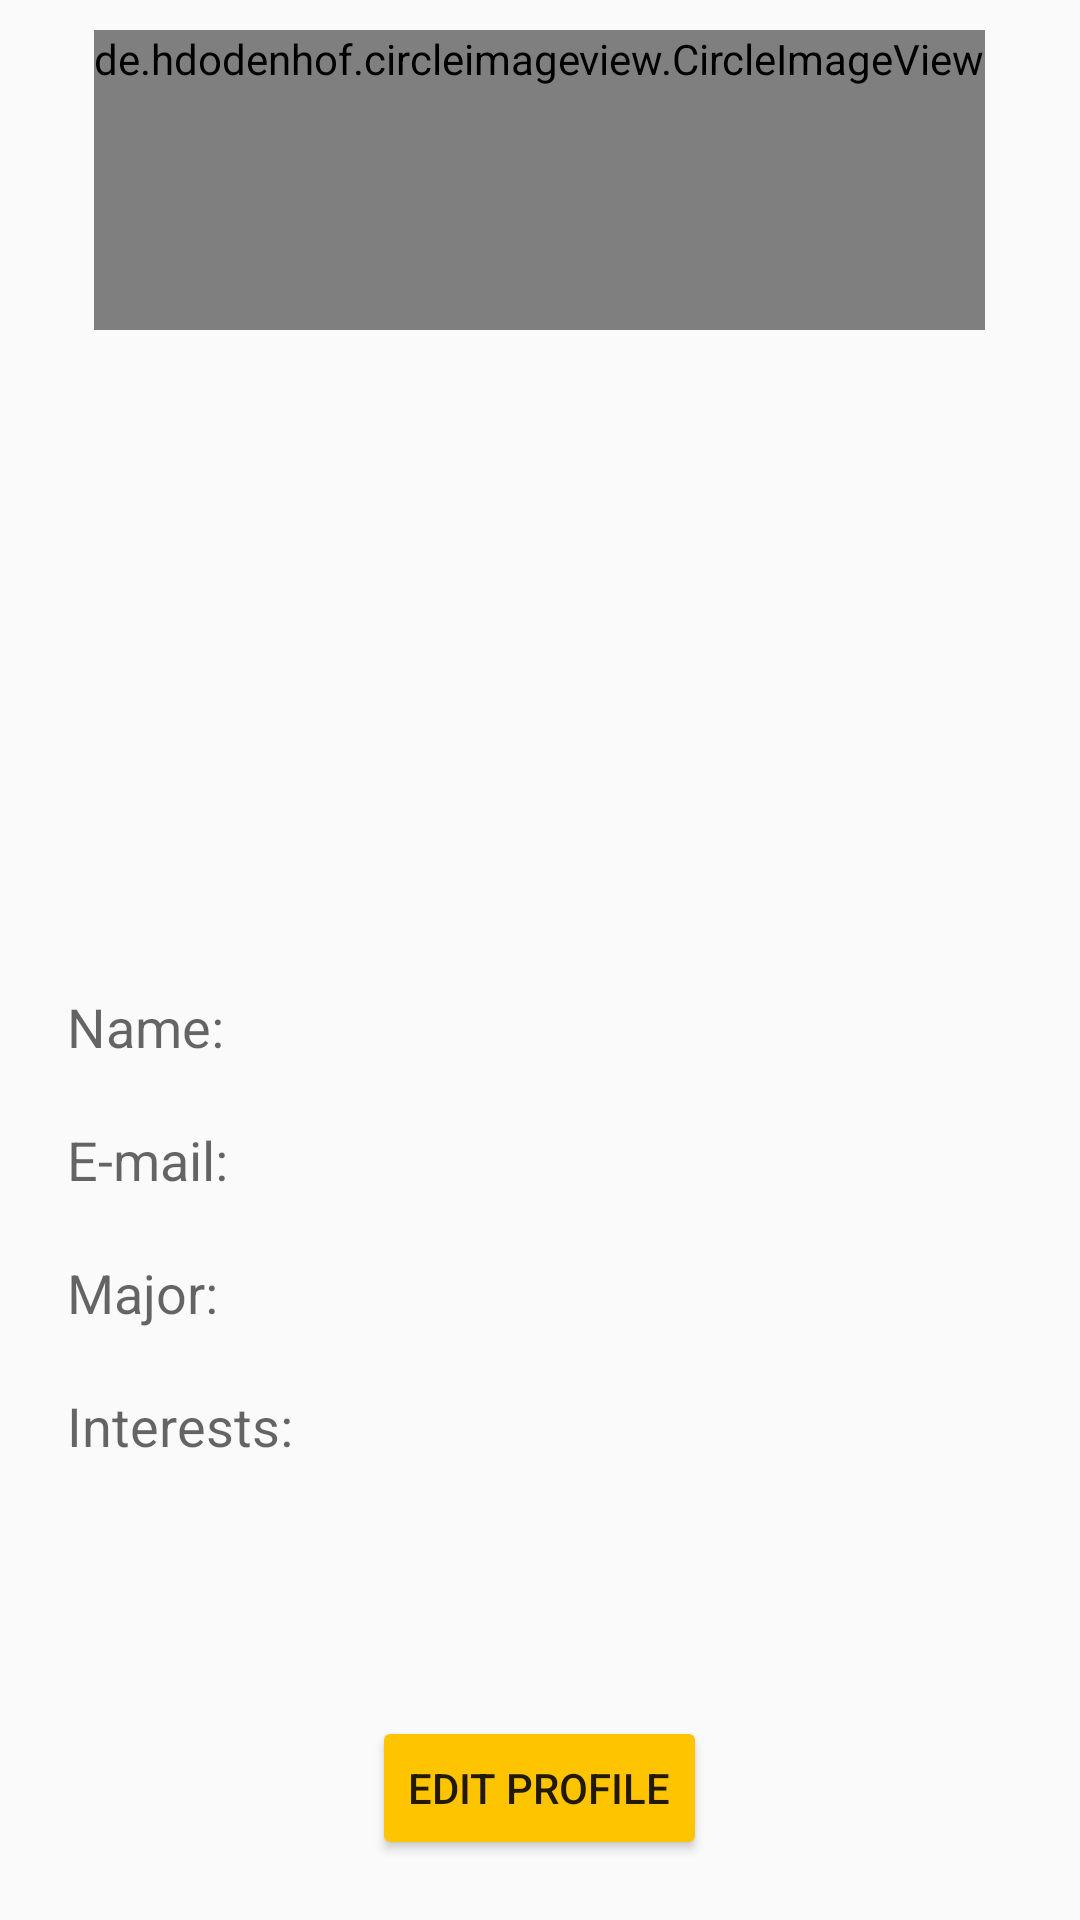

The Android layout XML behind this screen, and the referenced resources:
<!-- AndroidManifest.xml: application theme AppTheme -->
<!-- res/layout/activity_show_profile.xml -->
<?xml version="1.0" encoding="utf-8"?>
<RelativeLayout xmlns:android="http://schemas.android.com/apk/res/android"
    android:layout_width="match_parent"
    android:layout_height="match_parent"
    android:focusable="true"
    android:focusableInTouchMode="true"
    android:weightSum="1">

    <de.hdodenhof.circleimageview.CircleImageView
        xmlns:app="http://schemas.android.com/apk/res-auto"
        android:layout_width="wrap_content"
        android:layout_height="wrap_content"
        android:id="@+id/imageView"
        android:background="#00ffffff"
        android:visibility="visible"
        android:src="@mipmap/bucket"
        android:layout_centerHorizontal="true"
        android:layout_marginTop="10dp"
        android:minHeight="100dp"
        android:minWidth="100dp"
        android:maxHeight="100dp"
        android:maxWidth="100dp"
        app:civ_border_width="2dp"
        app:civ_border_color="@color/grey"/>


    <TextView
        android:layout_width="wrap_content"
        android:layout_height="wrap_content"
        android:textAppearance="?android:attr/textAppearanceMedium"
        android:text="@string/prof_name"
        android:id="@+id/tV_name"
        android:layout_marginBottom="20dp"
        android:layout_above="@+id/tV_email"
        android:layout_alignLeft="@+id/tV_email"
        android:layout_alignStart="@+id/tV_email" />

    <TextView
        android:layout_width="wrap_content"
        android:layout_height="wrap_content"
        android:textAppearance="?android:attr/textAppearanceMedium"
        android:text="@string/prof_email"
        android:id="@+id/tV_email"
        android:layout_above="@+id/tV_major"
        android:layout_alignLeft="@+id/tV_major"
        android:layout_alignStart="@+id/tV_major"
        android:layout_marginBottom="20dp"/>

    <TextView
        android:layout_width="wrap_content"
        android:layout_height="wrap_content"
        android:textAppearance="?android:attr/textAppearanceMedium"
        android:text="@string/prof_major"
        android:id="@+id/tV_major"
        android:layout_marginBottom="20dp"
        android:layout_above="@+id/tV_interests"
        android:layout_alignLeft="@+id/tV_interests"
        android:layout_alignStart="@+id/tV_interests" />

    <TextView
        android:layout_width="wrap_content"
        android:layout_height="wrap_content"
        android:textAppearance="?android:attr/textAppearanceMedium"
        android:text="@string/prof_interest"
        android:id="@+id/tV_interests"
        android:maxHeight="200dp"
        android:minHeight="30dp"
        android:minWidth="315dp"
        android:maxWidth="315dp"
        android:layout_above="@+id/btn_editprofile"
        android:layout_centerHorizontal="true"
        android:layout_marginBottom="59dp"
        android:layout_marginLeft="20dp"
        android:layout_marginStart="20dp"/>

    <TextView
        android:layout_width="wrap_content"
        android:layout_height="wrap_content"
        android:textAppearance="?android:attr/textAppearanceLarge"
        android:textStyle="bold"
        android:id="@+id/tV_username"
        android:layout_below="@+id/imageView"
        android:layout_centerHorizontal="true"
        android:layout_marginBottom="20dp" />

    <Button
        android:layout_width="wrap_content"
        android:layout_height="wrap_content"
        android:id="@+id/btn_editprofile"
        android:layout_alignParentBottom="true"
        android:layout_centerHorizontal="true"
        android:text="@string/Edit_Profile"
        android:layout_margin="20dp"/>

</RelativeLayout>
<!-- resources referenced by this layout -->
<resources>
  <color name="grey">#625d5d</color>
  <!-- mipmap bucket: png bitmap (mipmap-hdpi, 4136 bytes) -->
  <string name="Edit_Profile">Edit Profile</string>
  <string name="prof_email">"E-mail:  "</string>
  <string name="prof_interest">"Interests: "</string>
  <string name="prof_major">"Major: "</string>
  <string name="prof_name">"Name:  "</string>
  <style name="AppTheme" parent="AppTheme.base">
      </style>
  <style name="AppTheme.base" parent="Theme.AppCompat.Light.DarkActionBar">
          
          <item name="windowNoTitle">true</item>
          
          <item name="windowActionBar">false</item>
          
          
          <item name="colorPrimary">@color/FF536DFE</item>
          
          <item name="colorPrimaryDark">@color/FF3D5AFE</item>
          
          <item name="colorAccent">@color/ffd740</item>
          
          
          <item name="colorButtonNormal">@color/ffd740</item>
  
      </style>
  <color name="FF536DFE">#536dfe</color>
  <color name="FF3D5AFE">#3d5afe</color>
  <color name="ffd740">#ffc400</color>
</resources>
